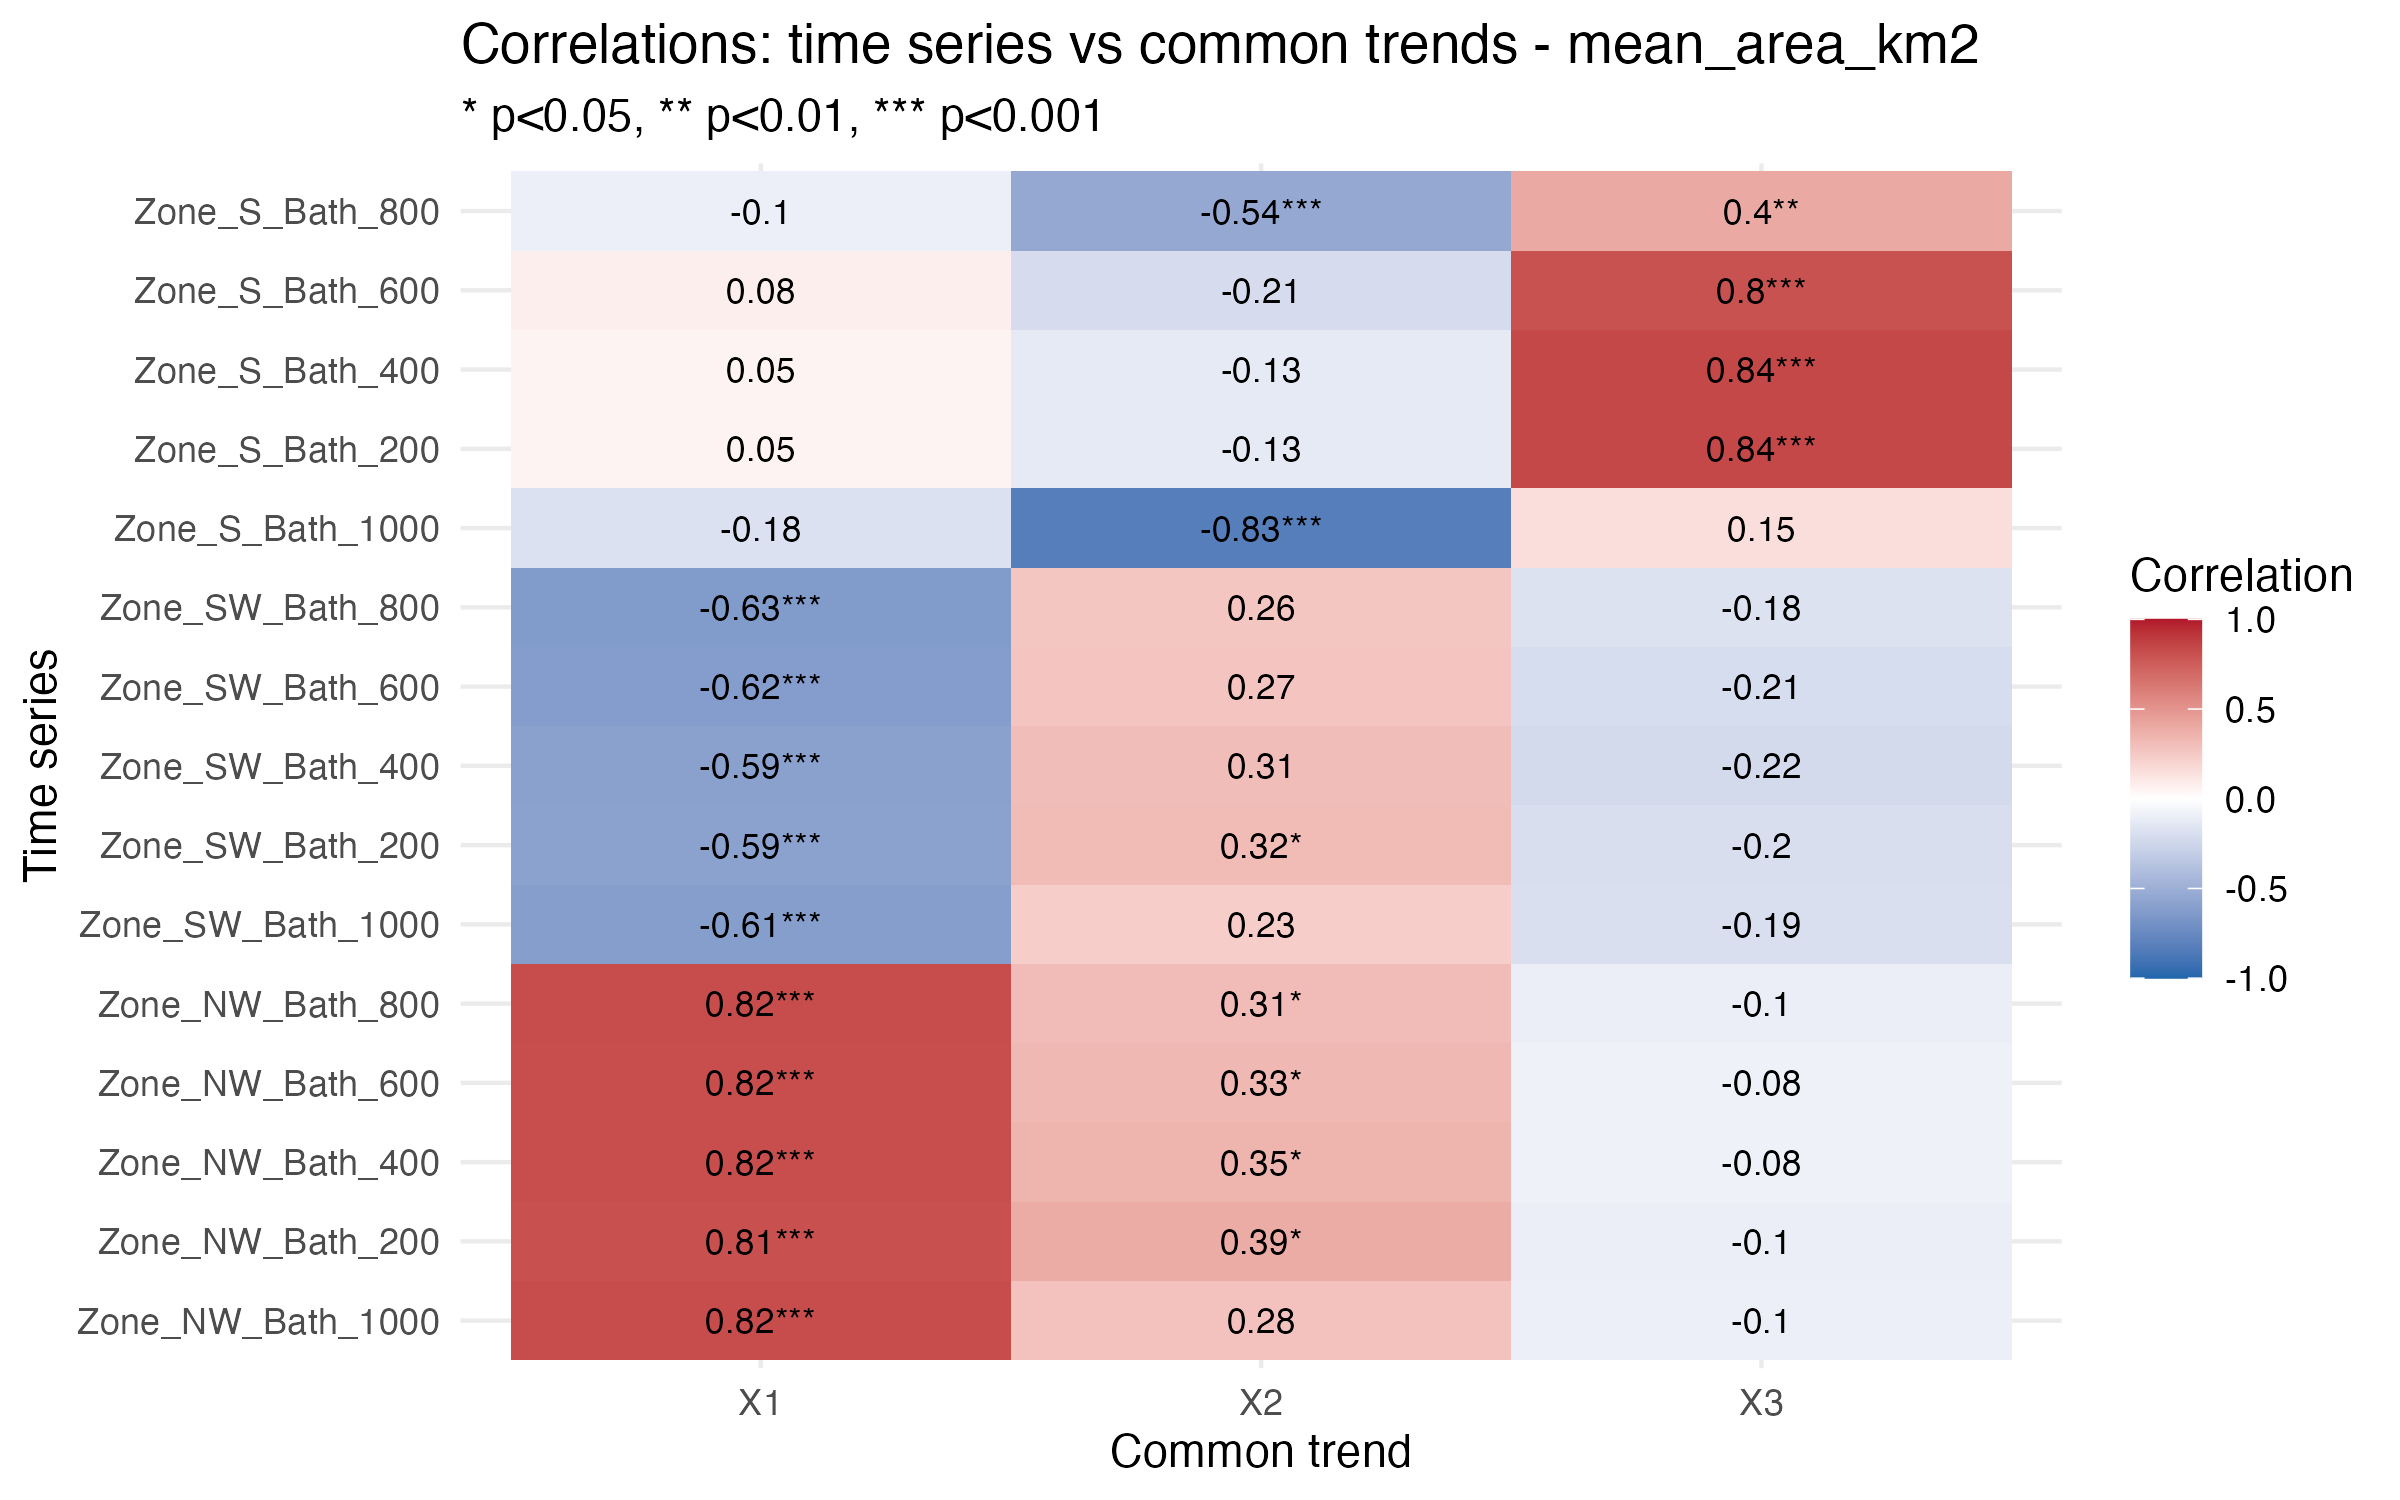

Data behind this chart, as committed beside it:
Series, Trend, Correlation, p_value, significant
Zone_NW_Bath_1000, X1, 0.8209, 1.58603826500117e-11, TRUE
Zone_NW_Bath_200, X1, 0.8086, 5.45509550015664e-11, TRUE
Zone_NW_Bath_400, X1, 0.8178, 2.18318282721072e-11, TRUE
Zone_NW_Bath_600, X1, 0.8177, 2.19978061610769e-11, TRUE
Zone_NW_Bath_800, X1, 0.8228, 1.29123944426327e-11, TRUE
Zone_SW_Bath_1000, X1, -0.6124, 2.08788547516486e-05, TRUE
Zone_SW_Bath_200, X1, -0.5855, 5.78121258480714e-05, TRUE
Zone_SW_Bath_400, X1, -0.5889, 5.10993731887466e-05, TRUE
Zone_SW_Bath_600, X1, -0.6175, 1.70000513762009e-05, TRUE
Zone_SW_Bath_800, X1, -0.6328, 9.02737628885639e-06, TRUE
Zone_S_Bath_1000, X1, -0.1804, 0.259, FALSE
Zone_S_Bath_200, X1, 0.05437, 0.7356, FALSE
Zone_S_Bath_400, X1, 0.05437, 0.7356, FALSE
Zone_S_Bath_600, X1, 0.08035, 0.6175, FALSE
Zone_S_Bath_800, X1, -0.09636, 0.5489, FALSE
Zone_NW_Bath_1000, X2, 0.2827, 0.06623, FALSE
Zone_NW_Bath_200, X2, 0.388, 0.01015, TRUE
Zone_NW_Bath_400, X2, 0.3509, 0.02104, TRUE
Zone_NW_Bath_600, X2, 0.3317, 0.02979, TRUE
Zone_NW_Bath_800, X2, 0.3124, 0.04137, TRUE
Zone_SW_Bath_1000, X2, 0.2305, 0.1471, FALSE
Zone_SW_Bath_200, X2, 0.3161, 0.04404, TRUE
Zone_SW_Bath_400, X2, 0.3061, 0.0516, FALSE
Zone_SW_Bath_600, X2, 0.2722, 0.0851, FALSE
Zone_SW_Bath_800, X2, 0.2626, 0.09713, FALSE
Zone_S_Bath_1000, X2, -0.8287, 2.23198221960023e-11, TRUE
Zone_S_Bath_200, X2, -0.1284, 0.4236, FALSE
Zone_S_Bath_400, X2, -0.1284, 0.4236, FALSE
Zone_S_Bath_600, X2, -0.2108, 0.1859, FALSE
Zone_S_Bath_800, X2, -0.5419, 0.000253, TRUE
Zone_NW_Bath_1000, X3, -0.09776, 0.5328, FALSE
Zone_NW_Bath_200, X3, -0.1032, 0.5104, FALSE
Zone_NW_Bath_400, X3, -0.08218, 0.6003, FALSE
Zone_NW_Bath_600, X3, -0.08166, 0.6026, FALSE
Zone_NW_Bath_800, X3, -0.1006, 0.5208, FALSE
Zone_SW_Bath_1000, X3, -0.1939, 0.2246, FALSE
Zone_SW_Bath_200, X3, -0.2004, 0.2091, FALSE
Zone_SW_Bath_400, X3, -0.224, 0.1591, FALSE
Zone_SW_Bath_600, X3, -0.2076, 0.1927, FALSE
Zone_SW_Bath_800, X3, -0.1754, 0.2726, FALSE
Zone_S_Bath_1000, X3, 0.1529, 0.3398, FALSE
Zone_S_Bath_200, X3, 0.8444, 3.97239055288005e-12, TRUE
Zone_S_Bath_400, X3, 0.8444, 3.97239055288005e-12, TRUE
Zone_S_Bath_600, X3, 0.8033, 2.61494840327804e-10, TRUE
Zone_S_Bath_800, X3, 0.3991, 0.009746, TRUE
